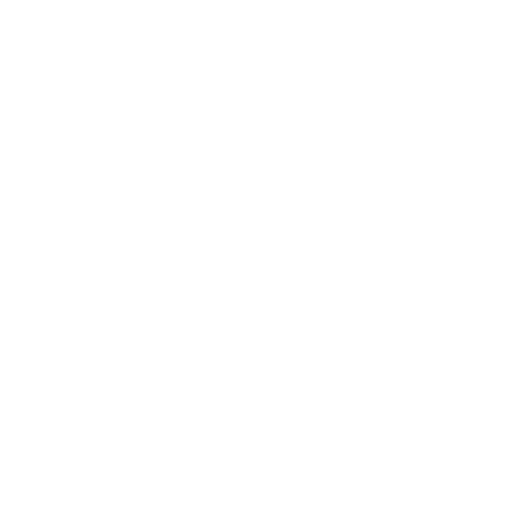
t = 0.00 s
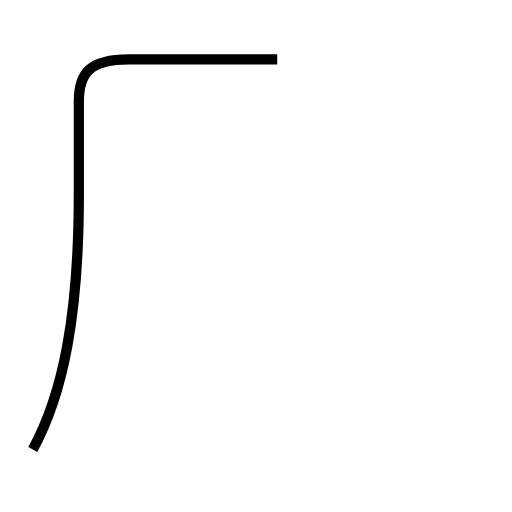
t = 1.70 s
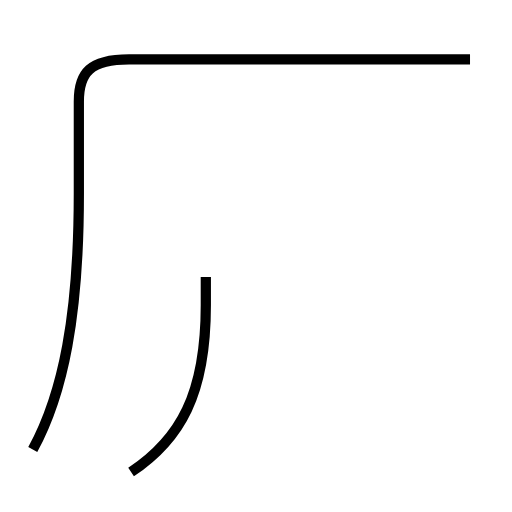
t = 2.91 s
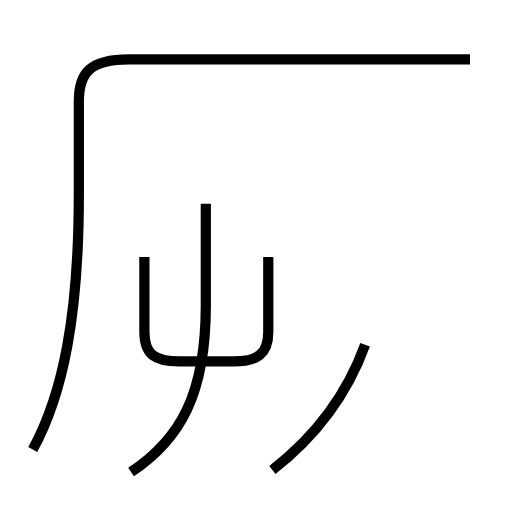
t = 4.49 s
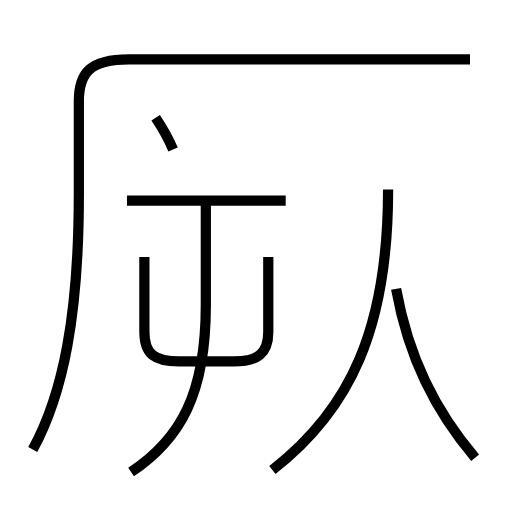
t = 6.08 s
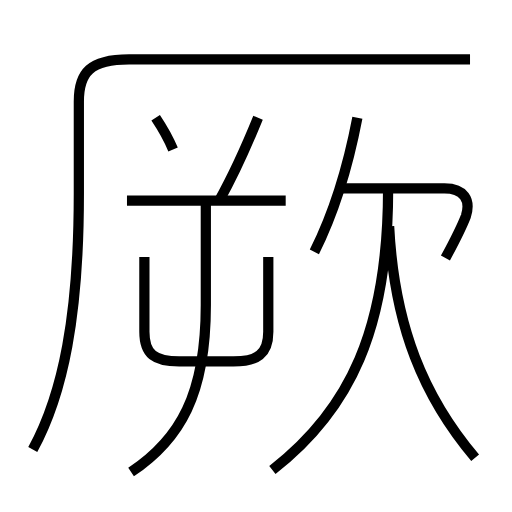
t = 7.51 s

The animated SVG that drew these frames (rendered in a browser with its animation timeline set to each time). Animation: 10 SMIL elements (animate=10); one cycle of 7.51 s.

<?xml version='1.0' encoding='utf-8'?>
<svg viewBox="0.0 -6.0 50.0 50.0" version="1.1" xmlns="http://www.w3.org/2000/svg"><rect x="-1000" y="-1000" width="2000" height="2000" stroke="white" fill="white" /><g style="fill:none;stroke:#000000;stroke-width:1"><path d="M 3.2 -0.1 C 6.2 -5.6 7.7 -13.3 7.7 -25.1 L 7.7 -34.1 C 7.7 -36.9 8.8 -38.2 12.6 -38.2 L 45.9 -38.2 " transform="translate(0.0 38.0)" stroke-dasharray="75.40957561826788" stroke-dashoffset="75.40957561826788"><animate attributeName="stroke-dashoffset" from="75.40957561826788" to="0" dur="2.2622872685480364s" begin="0s" fill="freeze" /></path><path d="M 12.8 2.1 C 17.6 -1.1 20.1 -5.5 20.1 -14.2 L 20.1 -24.1 " transform="translate(0.0 38.0)" stroke-dasharray="28.640034341554497" stroke-dashoffset="28.640034341554497"><animate attributeName="stroke-dashoffset" from="28.640034341554497" to="0" dur="0.8592010302466349s" begin="2.2622872685480364s" fill="freeze" /></path><path d="M 14.1 -18.9 L 14.1 -11.6 C 14.1 -9.4 15.1 -8.7 17.5 -8.7 L 22.8 -8.7 C 25.1 -8.7 26.2 -9.4 26.2 -11.6 L 26.2 -18.9 " transform="translate(0.0 38.0)" stroke-dasharray="30.31772819551707" stroke-dashoffset="30.31772819551707"><animate attributeName="stroke-dashoffset" from="30.31772819551707" to="0" dur="0.9095318458655121s" begin="3.121488298794671s" fill="freeze" /></path><path d="M 26.6 1.9 C 34.2 -4.0 37.9 -11.9 37.9 -25.5 " transform="translate(0.0 38.0)" stroke-dasharray="30.845955500363196" stroke-dashoffset="30.845955500363196"><animate attributeName="stroke-dashoffset" from="30.845955500363196" to="0" dur="0.9253786650108958s" begin="4.031020144660183s" fill="freeze" /></path><path d="M 27.9 -24.4 L 12.4 -24.4 " transform="translate(0.0 38.0)" stroke-dasharray="15.499999999999998" stroke-dashoffset="15.499999999999998"><animate attributeName="stroke-dashoffset" from="15.499999999999998" to="0" dur="0.4649999999999999s" begin="4.956398809671079s" fill="freeze" /></path><path d="M 16.9 -29.4 C 16.4 -30.6 15.8 -31.6 15.2 -32.5 " transform="translate(0.0 38.0)" stroke-dasharray="3.5412962049530656" stroke-dashoffset="3.5412962049530656"><animate attributeName="stroke-dashoffset" from="3.5412962049530656" to="0" dur="0.10623888614859196s" begin="5.421398809671079s" fill="freeze" /></path><path d="M 46.4 0.7 C 41.4 -5.2 38.5 -12.1 38.0 -21.9 " transform="translate(0.0 38.0)" stroke-dasharray="24.58247080211255" stroke-dashoffset="24.58247080211255"><animate attributeName="stroke-dashoffset" from="24.58247080211255" to="0" dur="0.7374741240633764s" begin="5.527637695819671s" fill="freeze" /></path><path d="M 21.4 -24.4 C 22.8 -26.9 24.1 -29.8 25.2 -32.5 " transform="translate(0.0 38.0)" stroke-dasharray="8.952545599480569" stroke-dashoffset="8.952545599480569"><animate attributeName="stroke-dashoffset" from="8.952545599480569" to="0" dur="0.2685763679844171s" begin="6.265111819883047s" fill="freeze" /></path><path d="M 30.7 -19.4 C 32.5 -23.0 34.0 -27.8 34.9 -32.5 " transform="translate(0.0 38.0)" stroke-dasharray="13.796563233545685" stroke-dashoffset="13.796563233545685"><animate attributeName="stroke-dashoffset" from="13.796563233545685" to="0" dur="0.41389689700637056s" begin="6.5336881878674635s" fill="freeze" /></path><path d="M 43.5 -18.8 C 44.2 -20.1 45.0 -21.6 45.5 -22.9 C 46.0 -24.5 45.3 -25.6 43.4 -25.6 L 33.4 -25.6" transform="translate(0.0 38.0)" stroke-dasharray="18.762359948833392" stroke-dashoffset="18.762359948833392"><animate attributeName="stroke-dashoffset" from="18.762359948833392" to="0" dur="0.5628707984650018s" begin="6.947585084873834s" fill="freeze" /></path></g></svg>
